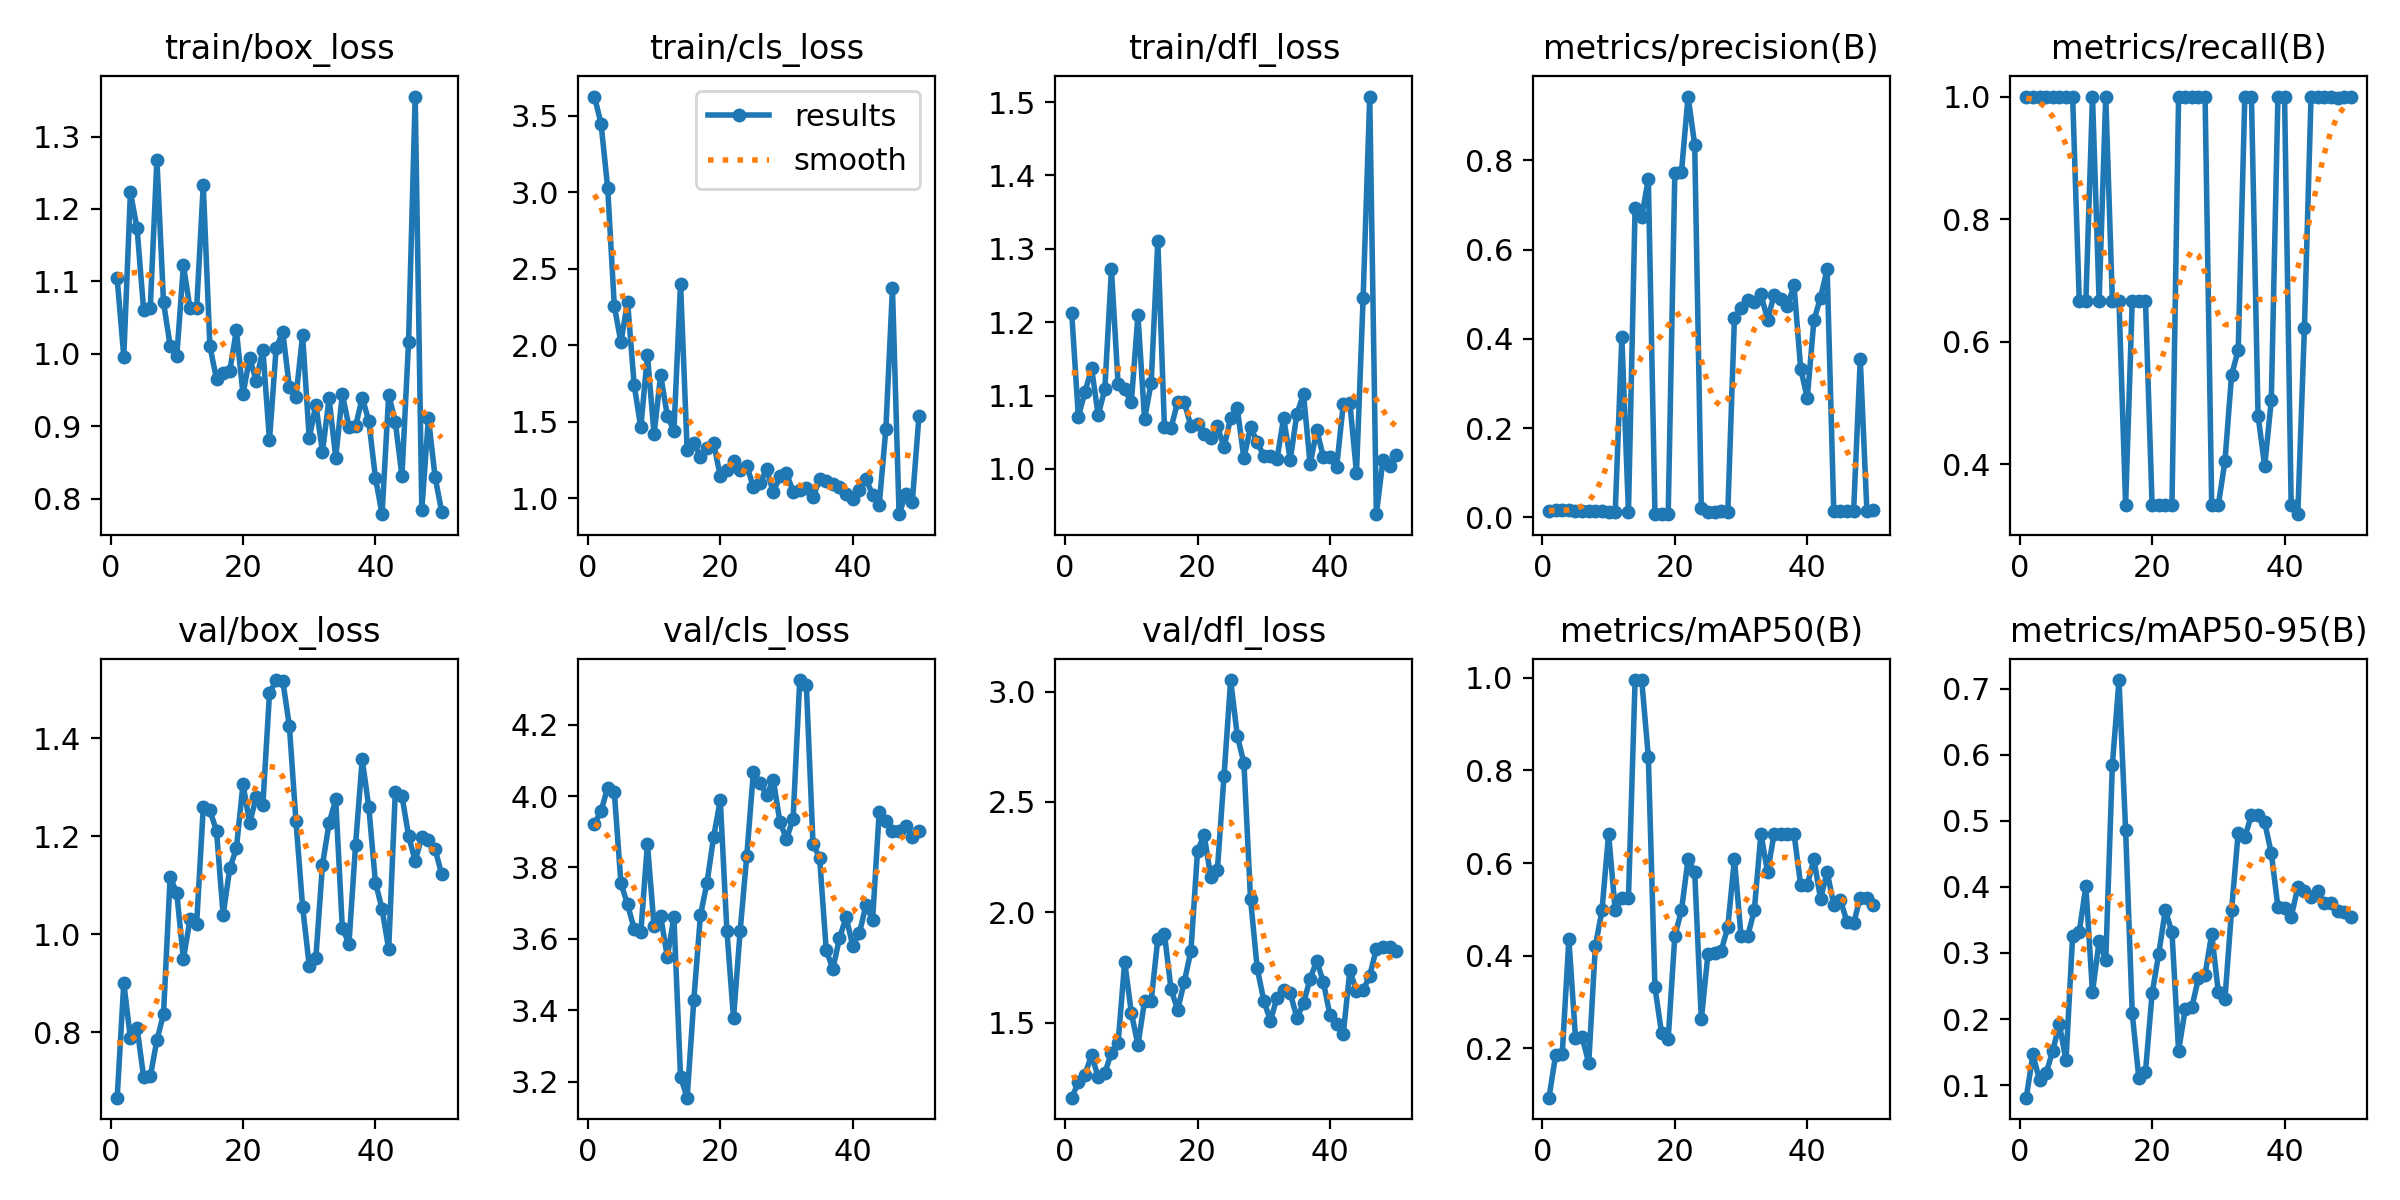

Values plotted in this chart, from the file beside it:
epoch, time, train/box_loss, train/cls_loss, train/dfl_loss, metrics/precision(B), metrics/recall(B), metrics/mAP50(B), metrics/mAP50-95(B), val/box_loss, val/cls_loss, val/dfl_loss, lr/pg0, lr/pg1, lr/pg2
1, 17.73, 1.104, 3.627, 1.213, 0.01386, 1, 0.09338, 0.08094, 0.6664, 3.921, 1.16, 4e-05, 4e-05, 4e-05
2, 34, 0.9963, 3.449, 1.071, 0.01597, 1, 0.1854, 0.1463, 0.9007, 3.958, 1.229, 8.8218e-05, 8.8218e-05, 8.8218e-05
3, 50.74, 1.223, 3.028, 1.105, 0.01613, 1, 0.1879, 0.1074, 0.7876, 4.024, 1.265, 0.0001345, 0.0001345, 0.0001345
4, 66.66, 1.173, 2.257, 1.137, 0.017, 1, 0.4353, 0.1176, 0.8094, 4.011, 1.353, 0.0001787, 0.0001787, 0.0001787
5, 82.56, 1.06, 2.019, 1.073, 0.01442, 1, 0.2231, 0.1522, 0.7082, 3.755, 1.253, 0.000221, 0.000221, 0.000221
6, 98.59, 1.064, 2.286, 1.109, 0.01373, 1, 0.2248, 0.192, 0.7097, 3.697, 1.272, 0.0002613, 0.0002613, 0.0002613
7, 115.6, 1.268, 1.739, 1.272, 0.0137, 1, 0.1681, 0.1373, 0.7837, 3.627, 1.364, 0.0002996, 0.0002996, 0.0002996
8, 131.2, 1.071, 1.462, 1.115, 0.0152, 1, 0.4205, 0.3261, 0.8371, 3.618, 1.407, 0.0003359, 0.0003359, 0.0003359
9, 147, 1.011, 1.935, 1.109, 0.01404, 0.6667, 0.4975, 0.3317, 1.117, 3.867, 1.776, 0.0003703, 0.0003703, 0.0003703
10, 163.2, 0.9968, 1.418, 1.091, 0.01206, 0.6667, 0.6633, 0.4013, 1.084, 3.635, 1.545, 0.0004027, 0.0004027, 0.0004027
11, 179.5, 1.122, 1.806, 1.209, 0.01168, 1, 0.4975, 0.2405, 0.9493, 3.663, 1.399, 0.0004331, 0.0004331, 0.0004331
12, 195.3, 1.063, 1.539, 1.068, 0.4043, 0.6667, 0.5251, 0.3179, 1.031, 3.55, 1.597, 0.0004615, 0.0004615, 0.0004615
13, 211.3, 1.063, 1.44, 1.118, 0.01173, 1, 0.5251, 0.2891, 1.022, 3.66, 1.598, 0.0004879, 0.0004879, 0.0004879
14, 228.8, 1.233, 2.403, 1.31, 0.6935, 0.6667, 0.995, 0.5846, 1.259, 3.213, 1.88, 0.0005124, 0.0005124, 0.0005124
15, 247.3, 1.011, 1.313, 1.057, 0.6734, 0.6667, 0.995, 0.7131, 1.253, 3.155, 1.902, 0.0005349, 0.0005349, 0.0005349
16, 265.8, 0.9653, 1.362, 1.056, 0.7588, 0.3333, 0.8292, 0.4864, 1.211, 3.427, 1.65, 0.0005554, 0.0005554, 0.0005554
17, 284.3, 0.9732, 1.272, 1.091, 0.00785, 0.6667, 0.3317, 0.2085, 1.039, 3.665, 1.558, 0.0005739, 0.0005739, 0.0005739
18, 301.7, 0.9761, 1.327, 1.091, 0.00759, 0.6667, 0.2322, 0.1103, 1.134, 3.757, 1.686, 0.0005904, 0.0005904, 0.0005904
19, 319.3, 1.033, 1.359, 1.058, 0.0073, 0.6667, 0.2211, 0.12, 1.175, 3.886, 1.825, 0.000605, 0.000605, 0.000605
20, 337.5, 0.9445, 1.143, 1.061, 0.7713, 0.3333, 0.4422, 0.2388, 1.307, 3.989, 2.279, 0.0006176, 0.0006176, 0.0006176
21, 355.8, 0.9942, 1.186, 1.048, 0.7737, 0.3333, 0.4975, 0.2985, 1.227, 3.623, 2.35, 0.000604, 0.000604, 0.000604
22, 373.5, 0.9627, 1.241, 1.042, 0.9429, 0.3333, 0.6081, 0.3648, 1.28, 3.377, 2.16, 0.0005842, 0.0005842, 0.0005842
23, 391, 1.006, 1.187, 1.058, 0.8351, 0.3333, 0.5804, 0.3312, 1.265, 3.622, 2.193, 0.0005644, 0.0005644, 0.0005644
24, 408.8, 0.8805, 1.212, 1.03, 0.02216, 1, 0.2623, 0.1519, 1.492, 3.832, 2.619, 0.0005446, 0.0005446, 0.0005446
25, 426.4, 1.007, 1.075, 1.07, 0.01153, 1, 0.4033, 0.2148, 1.519, 4.068, 3.052, 0.0005248, 0.0005248, 0.0005248
26, 444.3, 1.031, 1.099, 1.083, 0.01328, 1, 0.4063, 0.2181, 1.518, 4.037, 2.799, 0.000505, 0.000505, 0.000505
27, 462.8, 0.9543, 1.19, 1.014, 0.01347, 1, 0.41, 0.2616, 1.426, 4.002, 2.676, 0.0004852, 0.0004852, 0.0004852
28, 481.6, 0.9409, 1.037, 1.057, 0.01225, 1, 0.462, 0.2673, 1.23, 4.046, 2.061, 0.0004654, 0.0004654, 0.0004654
29, 500, 1.026, 1.142, 1.037, 0.4461, 0.3333, 0.6081, 0.3289, 1.056, 3.928, 1.748, 0.0004456, 0.0004456, 0.0004456
30, 518.4, 0.8835, 1.164, 1.018, 0.469, 0.3333, 0.4422, 0.2409, 0.936, 3.879, 1.6, 0.0004258, 0.0004258, 0.0004258
31, 537.9, 0.9297, 1.042, 1.017, 0.4877, 0.4045, 0.4422, 0.2303, 0.9514, 3.937, 1.509, 0.000406, 0.000406, 0.000406
32, 557.4, 0.8647, 1.053, 1.014, 0.4824, 0.5454, 0.4975, 0.3648, 1.142, 4.325, 1.613, 0.0003862, 0.0003862, 0.0003862
33, 576.9, 0.9385, 1.068, 1.07, 0.5002, 0.5857, 0.6633, 0.4819, 1.227, 4.311, 1.649, 0.0003664, 0.0003664, 0.0003664
34, 596.2, 0.8568, 1.006, 1.013, 0.4434, 1, 0.5804, 0.4753, 1.275, 3.866, 1.633, 0.0003466, 0.0003466, 0.0003466
35, 615.2, 0.9445, 1.123, 1.075, 0.4981, 1, 0.6633, 0.5086, 1.013, 3.827, 1.522, 0.0003268, 0.0003268, 0.0003268
36, 634.3, 0.8992, 1.113, 1.102, 0.4891, 0.4792, 0.6633, 0.5086, 0.9811, 3.568, 1.587, 0.000307, 0.000307, 0.000307
37, 654.3, 0.8998, 1.093, 1.006, 0.4746, 0.3967, 0.6633, 0.4975, 1.183, 3.516, 1.699, 0.0002872, 0.0002872, 0.0002872
38, 673.9, 0.9396, 1.075, 1.053, 0.5199, 0.5041, 0.6633, 0.4511, 1.357, 3.602, 1.78, 0.0002674, 0.0002674, 0.0002674
39, 693.7, 0.9071, 1.029, 1.016, 0.3336, 1, 0.5528, 0.3695, 1.259, 3.661, 1.683, 0.0002476, 0.0002476, 0.0002476
40, 713.6, 0.8289, 0.9939, 1.016, 0.2673, 1, 0.5528, 0.3685, 1.105, 3.581, 1.533, 0.0002278, 0.0002278, 0.0002278
41, 733.7, 0.7787, 1.051, 1.002, 0.4413, 0.3333, 0.6081, 0.3546, 1.052, 3.615, 1.492, 0.000208, 0.000208, 0.000208
42, 753.1, 0.9437, 1.127, 1.088, 0.4924, 0.3182, 0.523, 0.3993, 0.9695, 3.694, 1.448, 0.0001882, 0.0001882, 0.0001882
43, 773, 0.9059, 1.022, 1.09, 0.5559, 0.6227, 0.5804, 0.3934, 1.291, 3.653, 1.736, 0.0001684, 0.0001684, 0.0001684
44, 792.7, 0.8315, 0.956, 0.9949, 0.01405, 1, 0.5103, 0.3849, 1.283, 3.957, 1.644, 0.0001486, 0.0001486, 0.0001486
45, 813.2, 1.017, 1.45, 1.232, 0.01463, 1, 0.5212, 0.3933, 1.201, 3.93, 1.646, 0.0001288, 0.0001288, 0.0001288
46, 832.9, 1.355, 2.373, 1.508, 0.0146, 1, 0.4724, 0.3749, 1.15, 3.902, 1.712, 0.000109, 0.000109, 0.000109
47, 852.1, 0.7851, 0.895, 0.9383, 0.01483, 1, 0.4699, 0.3759, 1.198, 3.903, 1.834, 8.92e-05, 8.92e-05, 8.92e-05
48, 871.4, 0.9113, 1.024, 1.012, 0.3546, 0.9973, 0.5251, 0.3639, 1.193, 3.916, 1.842, 6.94e-05, 6.94e-05, 6.94e-05
49, 890.7, 0.8302, 0.9776, 1.004, 0.01514, 1, 0.5251, 0.3621, 1.174, 3.885, 1.842, 4.96e-05, 4.96e-05, 4.96e-05
50, 909.9, 0.7821, 1.535, 1.019, 0.01567, 1, 0.5086, 0.3538, 1.122, 3.901, 1.823, 2.98e-05, 2.98e-05, 2.98e-05
